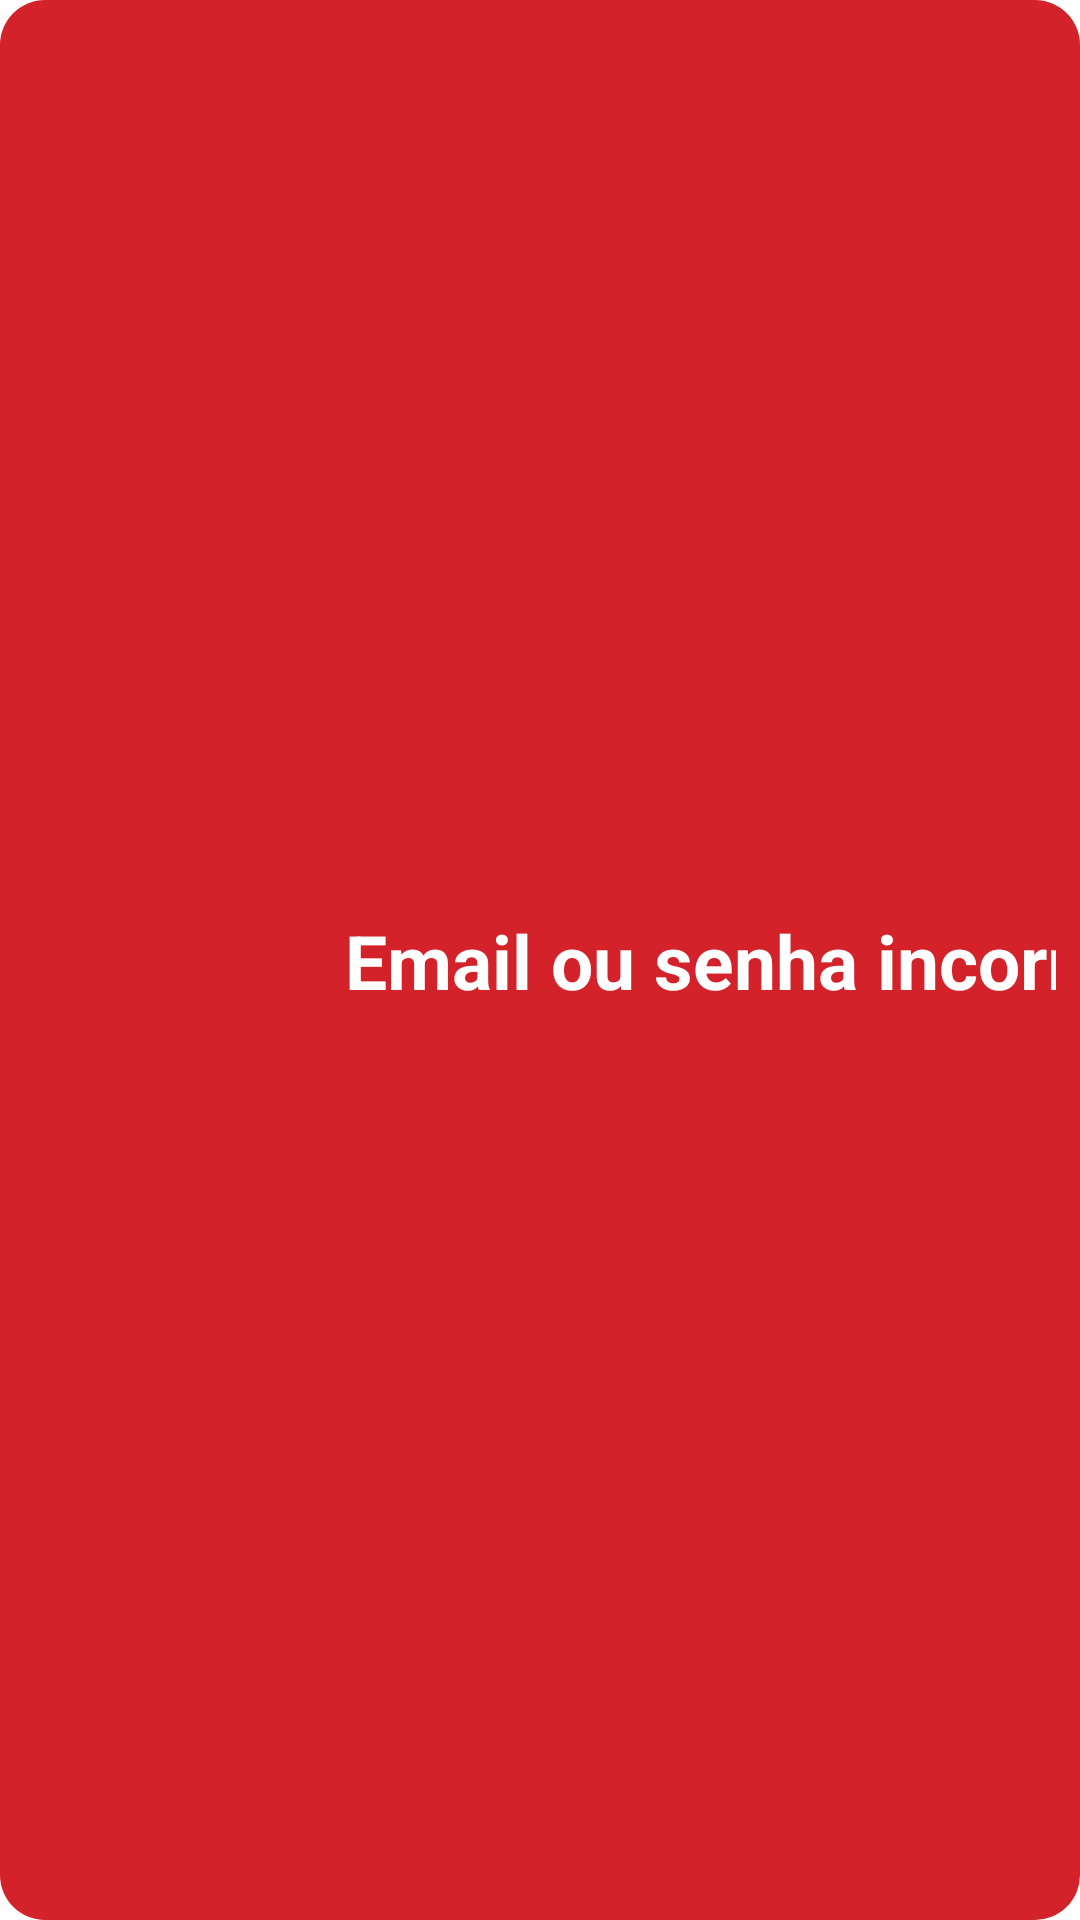

Reconstruct the res/layout file that produces this screen, plus the resources it refers to.
<!-- AndroidManifest.xml: application theme Theme.AppFeedBack -->
<!-- res/layout/wrongemailpassword.xml -->
<?xml version="1.0" encoding="utf-8"?>
<androidx.constraintlayout.widget.ConstraintLayout xmlns:android="http://schemas.android.com/apk/res/android"
    xmlns:app="http://schemas.android.com/apk/res-auto"
    xmlns:tools="http://schemas.android.com/tools"
    android:layout_width="match_parent"
    android:layout_height="match_parent"
    android:background="@drawable/background"
    android:id="@+id/toastwrogep">

    <ImageView
        android:id="@+id/imageView5"
        android:layout_width="119dp"
        android:layout_height="120dp"
        app:layout_constraintBottom_toBottomOf="parent"
        app:layout_constraintStart_toStartOf="parent"
        app:layout_constraintTop_toTopOf="parent"
        app:srcCompat="@drawable/sad" />

    <TextView
        android:id="@+id/textView"
        android:layout_width="wrap_content"
        android:layout_height="wrap_content"
        android:text="Email ou senha incorreta."
        android:textStyle="bold"
        android:textColor="@color/white"
        android:textSize="25dp"
        app:layout_constraintBottom_toBottomOf="parent"
        app:layout_constraintEnd_toEndOf="parent"
        app:layout_constraintHorizontal_bias="0.2"
        app:layout_constraintStart_toEndOf="@+id/imageView5"
        app:layout_constraintTop_toTopOf="parent" />
</androidx.constraintlayout.widget.ConstraintLayout>
<!-- resources referenced by this layout -->
<resources>
  <color name="white">#FFFFFFFF</color>
  <!-- drawable background (drawable) -->
  <?xml version="1.0" encoding="utf-8"?>
  <shape android:shape="rectangle" xmlns:android="http://schemas.android.com/apk/res/android">
  
      <solid android:color="@color/background"></solid>
      <corners android:radius="15dp"></corners>
      <padding android:left="8dp" android:right="8dp" android:top="8dp"
          android:bottom="8dp">
      </padding>
  </shape>
  <style name="Theme.AppFeedBack" parent="Theme.MaterialComponents.DayNight.NoActionBar">
          
          <item name="colorPrimary">@color/purple_500</item>
          <item name="colorPrimaryVariant">@color/purple_700</item>
          <item name="colorOnPrimary">@color/white</item>
          
          <item name="colorSecondary">@color/teal_200</item>
          <item name="colorSecondaryVariant">@color/teal_700</item>
          <item name="colorOnSecondary">@color/black</item>
          
          <item name="android:statusBarColor" tools:targetApi="l">?attr/colorPrimaryVariant</item>
          
      </style>
  <color name="background">#d3222a </color>
  <color name="purple_500">#d3222a</color>
  <color name="purple_700">#FF3700B3</color>
  <color name="teal_200">#FF03DAC5</color>
  <color name="teal_700">#FF018786</color>
  <color name="black">#FF000000</color>
</resources>
